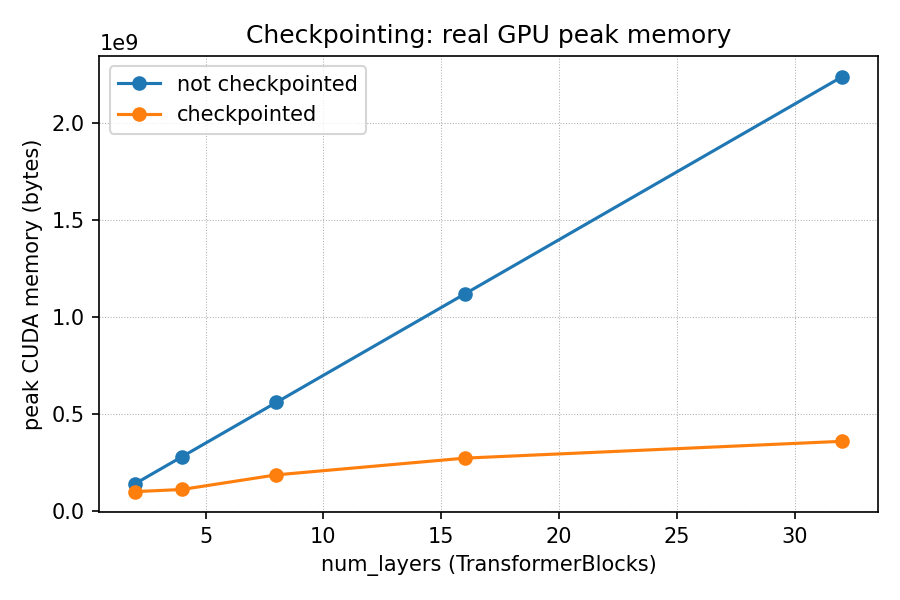

The table this chart was drawn from, first rows:
depth, use_checkpoint, peak_bytes_over_baseline
2, False, 140302336
2, True, 100407808
4, False, 280079360
4, True, 111458304
8, False, 559633408
8, True, 186700288
16, False, 1118741504
16, True, 272918016
32, False, 2236957696
32, True, 359570432
